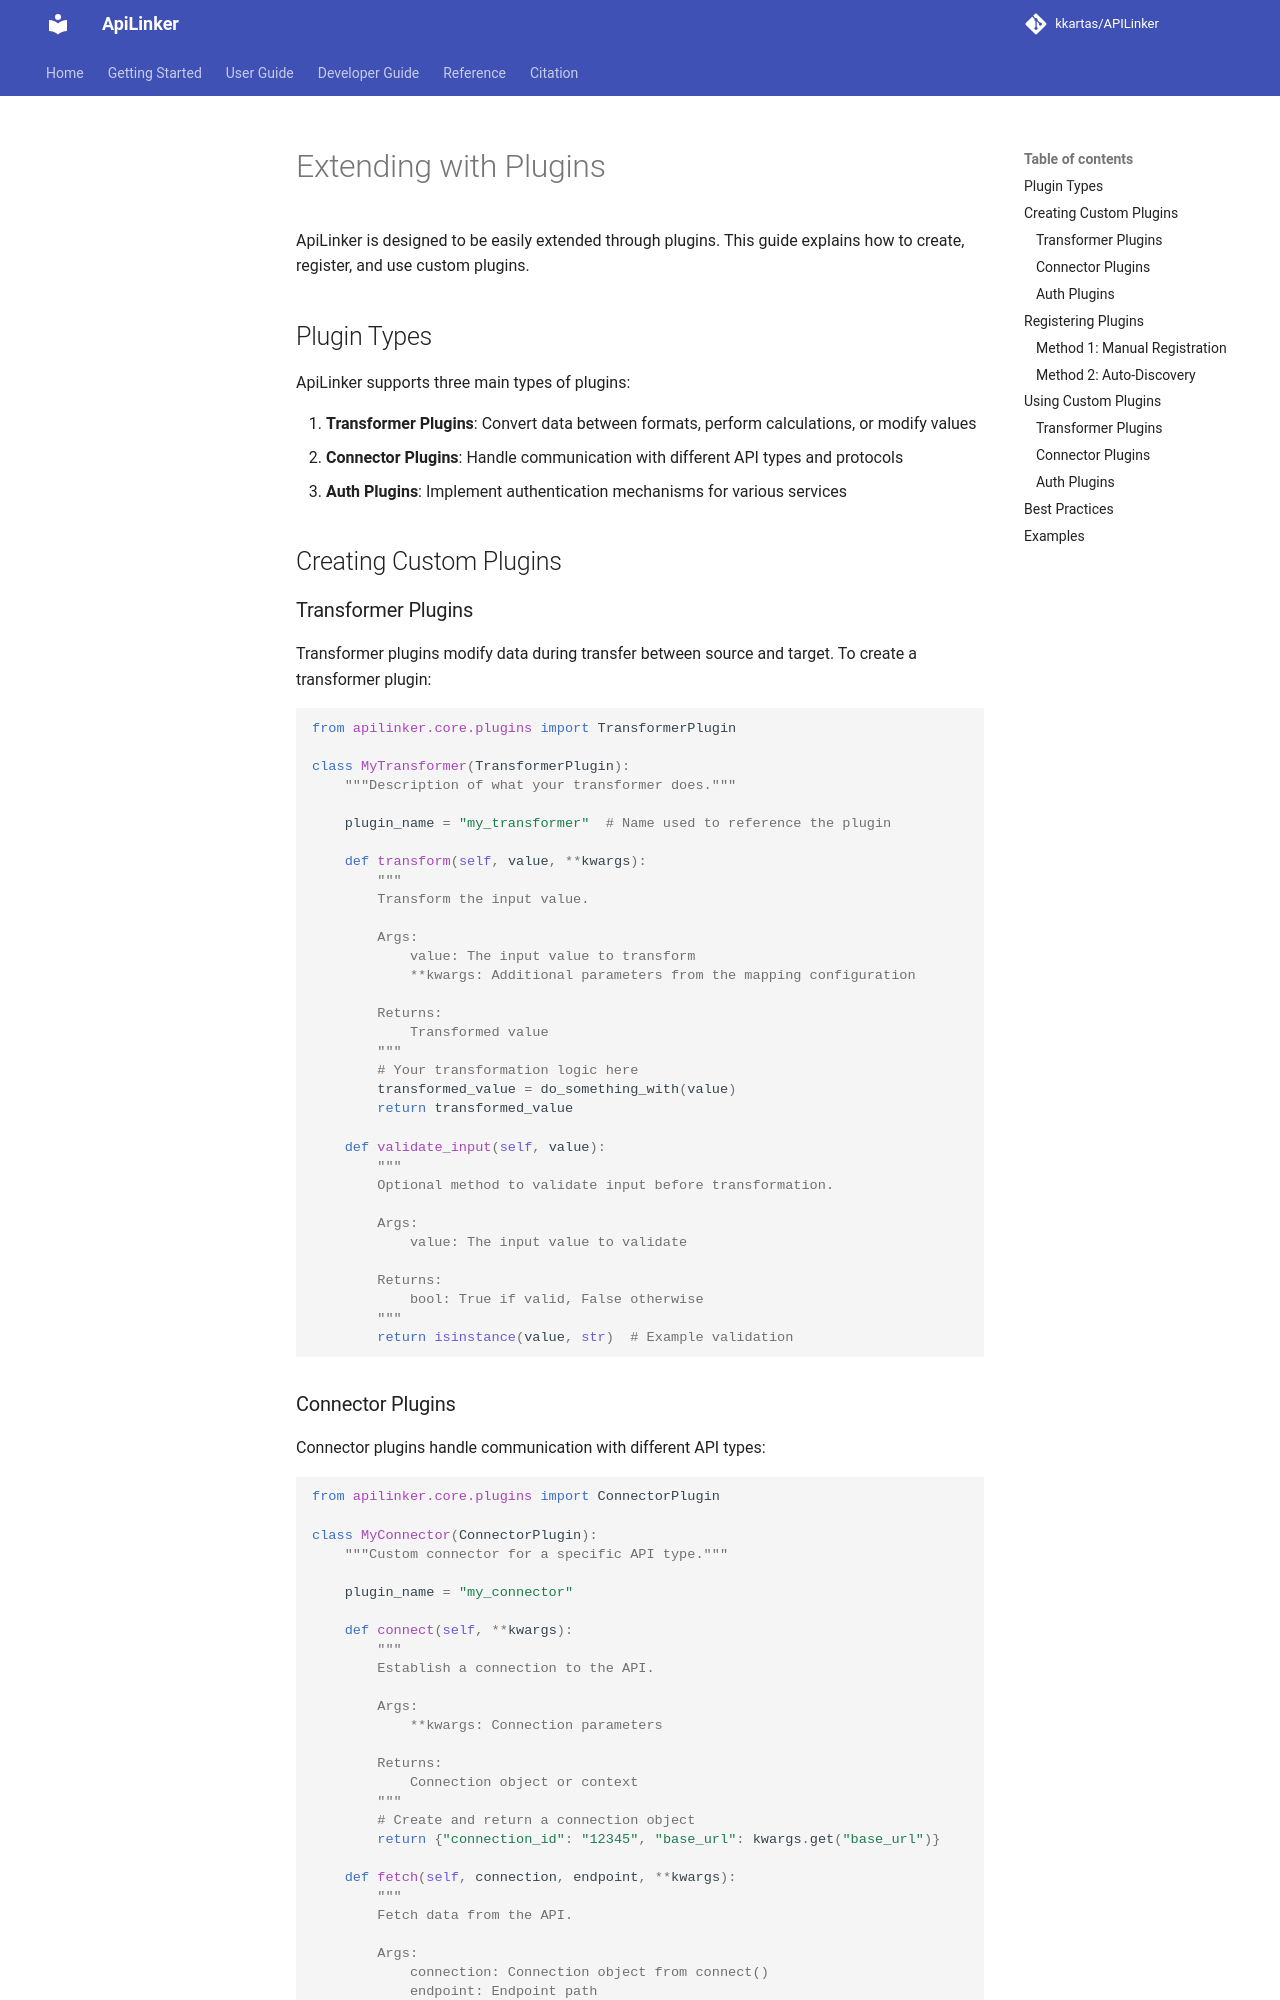

repository: kkartas/APILinker · page: plugins/index.html · generator: mkdocs

# Extending with Plugins

ApiLinker is designed to be easily extended through plugins. This guide explains how to create, register, and use custom plugins.

## Plugin Types

ApiLinker supports three main types of plugins:

1. **Transformer Plugins**: Convert data between formats, perform calculations, or modify values
2. **Connector Plugins**: Handle communication with different API types and protocols
3. **Auth Plugins**: Implement authentication mechanisms for various services

## Creating Custom Plugins

### Transformer Plugins

Transformer plugins modify data during transfer between source and target. To create a transformer plugin:

```python
from apilinker.core.plugins import TransformerPlugin

class MyTransformer(TransformerPlugin):
    """Description of what your transformer does."""
    
    plugin_name = "my_transformer"  # Name used to reference the plugin
    
    def transform(self, value, **kwargs):
        """
        Transform the input value.
        
        Args:
            value: The input value to transform
            **kwargs: Additional parameters from the mapping configuration
            
        Returns:
            Transformed value
        """
        # Your transformation logic here
        transformed_value = do_something_with(value)
        return transformed_value
        
    def validate_input(self, value):
        """
        Optional method to validate input before transformation.
        
        Args:
            value: The input value to validate
            
        Returns:
            bool: True if valid, False otherwise
        """
        return isinstance(value, str)  # Example validation
```
